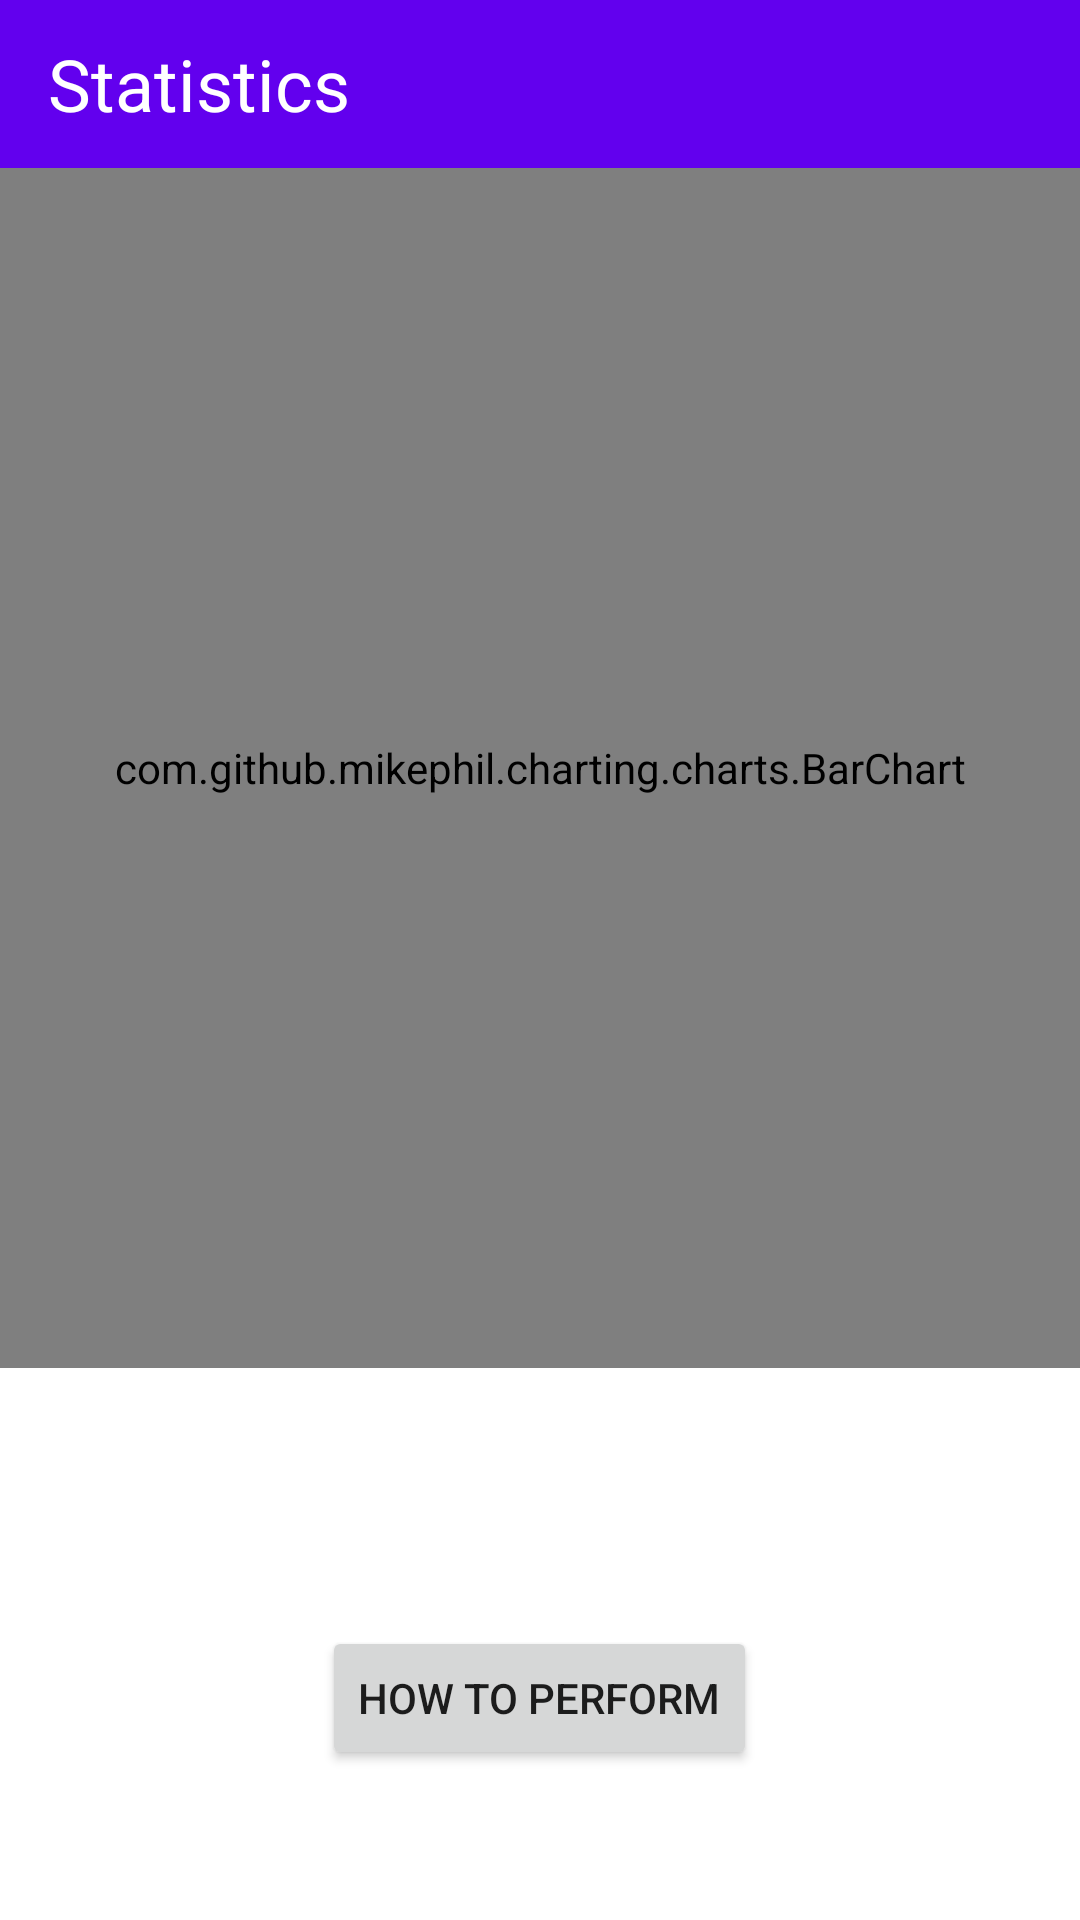

Here is an Android app screen rendered from its layout file. Give the layout XML and the strings, colors and styles it references.
<!-- AndroidManifest.xml: application theme Theme.ExamenApp -->
<!-- res/layout/activity_statistics.xml -->
<?xml version="1.0" encoding="utf-8"?>
<RelativeLayout xmlns:android="http://schemas.android.com/apk/res/android"
    xmlns:tools="http://schemas.android.com/tools"
    android:layout_width="match_parent"
    android:layout_height="match_parent"
    tools:context=".StatisticsActivity">

    <androidx.appcompat.widget.Toolbar
        android:id="@+id/toolbar"
        android:layout_width="match_parent"
        android:layout_height="wrap_content"
        android:background="@color/design_default_color_primary">

        <TextView
            android:id="@+id/toolbarText"
            android:layout_width="wrap_content"
            android:layout_height="match_parent"
            android:layout_gravity="start"
            android:text="Statistics"
            android:textColor="@color/white"
            android:textSize="24dp"></TextView>

    </androidx.appcompat.widget.Toolbar>

    <com.github.mikephil.charting.charts.BarChart
        android:id="@+id/barChart"
        android:layout_width="match_parent"
        android:layout_height="400dp"
        android:layout_below="@id/toolbar"></com.github.mikephil.charting.charts.BarChart>

    <Button
        android:layout_width="wrap_content"
        android:layout_height="wrap_content"
        android:id="@+id/howToBtn"
        android:layout_alignParentBottom="true"
        android:layout_centerHorizontal="true"
        android:layout_marginBottom="50dp"
        android:text="How to perform">
    </Button>

    <CheckBox
        android:layout_width="wrap_content"
        android:layout_height="wrap_content"
        android:id="@+id/useBodyWeightCheck"
        android:layout_below="@id/barChart"
        android:text="Include bodyweight in total weight lifted"
        android:checked="false"
        android:visibility="invisible">
    </CheckBox>

</RelativeLayout>
<!-- resources referenced by this layout -->
<resources>
  <color name="white">#FFFFFFFF</color>
  <style name="Theme.ExamenApp" parent="Theme.MaterialComponents.DayNight.NoActionBar">
          
          <item name="colorPrimary">@color/purple_500</item>
          <item name="colorPrimaryVariant">@color/purple_700</item>
          <item name="colorOnPrimary">@color/white</item>
          
          <item name="colorSecondary">@color/teal_200</item>
          <item name="colorSecondaryVariant">@color/teal_700</item>
          <item name="colorOnSecondary">@color/black</item>
          
          <item name="android:statusBarColor" tools:targetApi="l">?attr/colorPrimaryVariant</item>
          
      </style>
  <color name="purple_500">#FF6200EE</color>
  <color name="purple_700">#FF3700B3</color>
  <color name="teal_200">#FF03DAC5</color>
  <color name="teal_700">#FF018786</color>
  <color name="black">#FF000000</color>
</resources>
